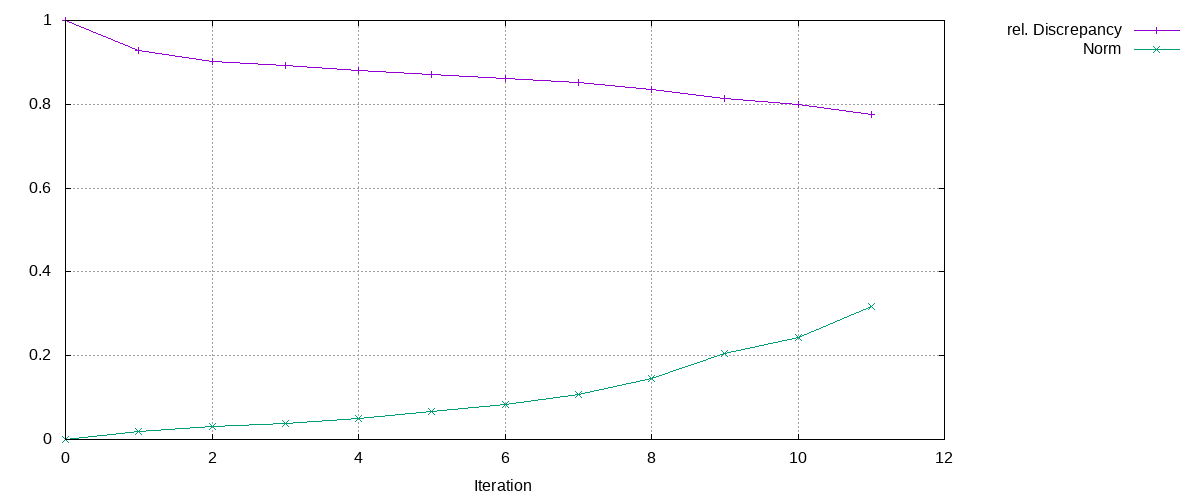

Values plotted in this chart, from the file beside it:
Iteration, rel. Discrepancy, Norm
0, 1, 0
1, 0.9296, 0.01896
2, 0.901, 0.03133
3, 0.8918, 0.03803
4, 0.8817, 0.04916
5, 0.8707, 0.06627
6, 0.862, 0.0831
7, 0.8513, 0.1071
8, 0.8358, 0.1458
9, 0.8136, 0.2061
10, 0.8006, 0.2427
11, 0.7749, 0.3172
